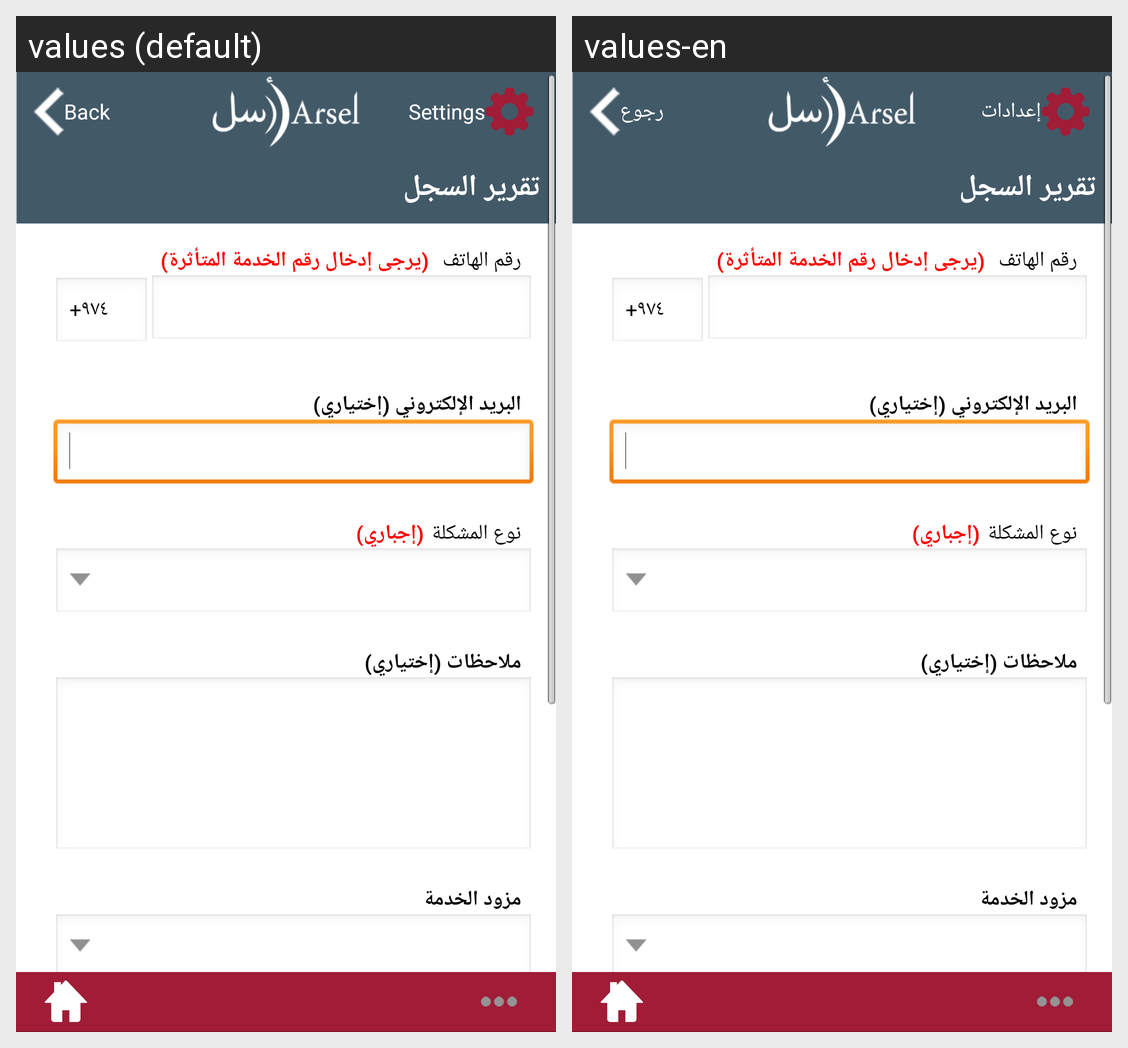

The Android screen above is rendered under two locales of the same app. Produce the string resources it draws, with the default and per-locale values.
Android screen res/layout/arreportpg.xml rendered under 2 locales, left to right: values (default), values-en. Device: Nexus 5 (rendered at 1080×1920; each locale shown at half size, 540×960, under a caption strip naming it); theme android:Theme.Black.NoTitleBar.
Strings drawn on this screen, with the default value and each locale's value (text and hints the layout hard-codes, and strings that could not be matched under every locale, appear in the picture but are not listed):

settings
  values: Settings
  values-en: إعدادات

back
  values: Back
  values-en: رجوع
